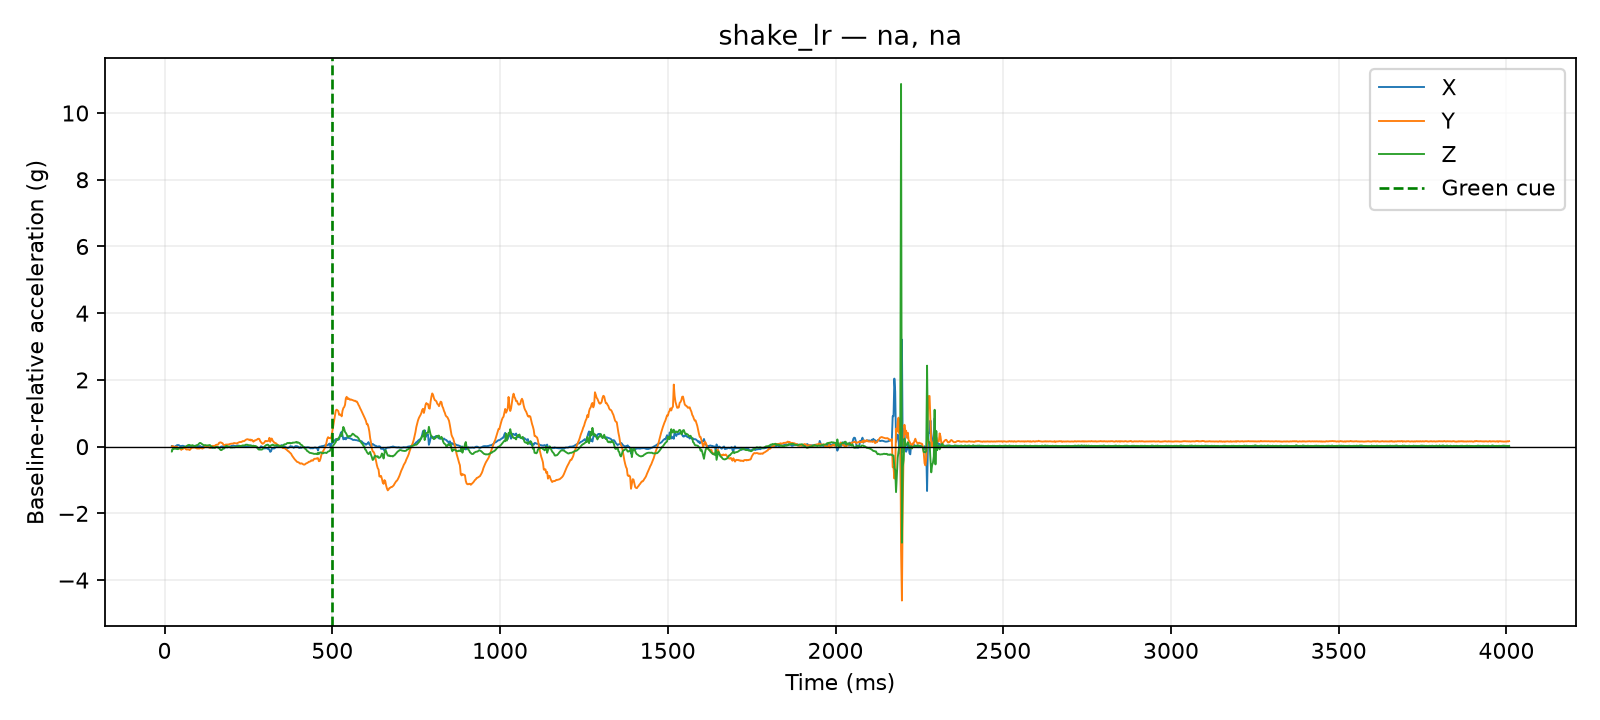

The table this chart was drawn from, first rows:
time_us, x_g, y_g, z_g, time_ms, cue_time_us, x_delta_g, y_delta_g, z_delta_g, dynamic_magnitude_g, label, requested_pace, requested_force, session_id, operator_accepted
21741, 0.0078, -0.1404, 0.741, 21.74, 500000, 0.0195, -0.0117, -0.1462, 0.148, shake_lr, na, na, 20260810_141717, True
22203, 0.0078, -0.1404, 0.741, 22.2, 500000, 0.0195, -0.0117, -0.1462, 0.148, shake_lr, na, na, 20260810_141717, True
22615, 0.0, -0.1131, 0.8034, 22.61, 500000, 0.0117, 0.0156, -0.08385, 0.08609, shake_lr, na, na, 20260810_141717, True
23015, 0.0, -0.1131, 0.8034, 23.02, 500000, 0.0117, 0.0156, -0.08385, 0.08609, shake_lr, na, na, 20260810_141717, True
23416, 0.0, -0.1131, 0.8034, 23.42, 500000, 0.0117, 0.0156, -0.08385, 0.08609, shake_lr, na, na, 20260810_141717, True
23824, 0.0, -0.1131, 0.8034, 23.82, 500000, 0.0117, 0.0156, -0.08385, 0.08609, shake_lr, na, na, 20260810_141717, True
24223, 0.0, -0.1131, 0.8034, 24.22, 500000, 0.0117, 0.0156, -0.08385, 0.08609, shake_lr, na, na, 20260810_141717, True
24636, 0.0, -0.1131, 0.8034, 24.64, 500000, 0.0117, 0.0156, -0.08385, 0.08609, shake_lr, na, na, 20260810_141717, True
25036, 0.0, -0.1131, 0.8034, 25.04, 500000, 0.0117, 0.0156, -0.08385, 0.08609, shake_lr, na, na, 20260810_141717, True
25435, -0.0234, -0.1365, 0.819, 25.43, 500000, -0.0117, -0.0078, -0.06825, 0.06968, shake_lr, na, na, 20260810_141717, True
25843, -0.0234, -0.1365, 0.819, 25.84, 500000, -0.0117, -0.0078, -0.06825, 0.06968, shake_lr, na, na, 20260810_141717, True
27505, -0.0234, -0.1365, 0.819, 27.5, 500000, -0.0117, -0.0078, -0.06825, 0.06968, shake_lr, na, na, 20260810_141717, True
30022, -0.0117, -0.1482, 0.8268, 30.02, 500000, 0.0, -0.0195, -0.06045, 0.06352, shake_lr, na, na, 20260810_141717, True
32500, 0.0, -0.1365, 0.8268, 32.5, 500000, 0.0117, -0.0078, -0.06045, 0.06206, shake_lr, na, na, 20260810_141717, True
35005, 0.0156, -0.1287, 0.819, 35.01, 500000, 0.0273, 0.0, -0.06825, 0.07351, shake_lr, na, na, 20260810_141717, True
37504, 0.0351, -0.1404, 0.819, 37.5, 500000, 0.0468, -0.0117, -0.06825, 0.08358, shake_lr, na, na, 20260810_141717, True
40023, 0.0351, -0.1599, 0.8112, 40.02, 500000, 0.0468, -0.0312, -0.07605, 0.09459, shake_lr, na, na, 20260810_141717, True
42529, 0.0351, -0.1872, 0.8424, 42.53, 500000, 0.0468, -0.0585, -0.04485, 0.08732, shake_lr, na, na, 20260810_141717, True
45008, 0.0117, -0.1716, 0.8424, 45.01, 500000, 0.0234, -0.0429, -0.04485, 0.06633, shake_lr, na, na, 20260810_141717, True
47506, 0.0039, -0.1989, 0.8424, 47.51, 500000, 0.0156, -0.0702, -0.04485, 0.08475, shake_lr, na, na, 20260810_141717, True
50027, 0.0078, -0.2262, 0.858, 50.03, 500000, 0.0195, -0.0975, -0.02925, 0.1036, shake_lr, na, na, 20260810_141717, True
52504, 0.0117, -0.1911, 0.8424, 52.5, 500000, 0.0234, -0.0624, -0.04485, 0.08033, shake_lr, na, na, 20260810_141717, True
55013, 0.0156, -0.195, 0.8619, 55.01, 500000, 0.0273, -0.0663, -0.02535, 0.07605, shake_lr, na, na, 20260810_141717, True
57513, 0.0, -0.1677, 0.8697, 57.51, 500000, 0.0117, -0.039, -0.01755, 0.04434, shake_lr, na, na, 20260810_141717, True
60003, 0.0, -0.1677, 0.8814, 60, 500000, 0.0117, -0.039, -0.00585, 0.04114, shake_lr, na, na, 20260810_141717, True
62513, -0.0117, -0.1911, 0.8775, 62.51, 500000, 0.0, -0.0624, -0.00975, 0.06316, shake_lr, na, na, 20260810_141717, True
65002, -0.0039, -0.2145, 0.8853, 65, 500000, 0.0078, -0.0858, -0.00195, 0.08618, shake_lr, na, na, 20260810_141717, True
67500, 0.0, -0.2145, 0.9165, 67.5, 500000, 0.0117, -0.0858, 0.02925, 0.0914, shake_lr, na, na, 20260810_141717, True
70027, 0.0117, -0.2067, 0.9321, 70.03, 500000, 0.0234, -0.078, 0.04485, 0.09297, shake_lr, na, na, 20260810_141717, True
72510, -0.0078, -0.2184, 0.9399, 72.51, 500000, 0.0039, -0.0897, 0.05265, 0.1041, shake_lr, na, na, 20260810_141717, True
75016, -0.0312, -0.2301, 0.936, 75.02, 500000, -0.0195, -0.1014, 0.04875, 0.1142, shake_lr, na, na, 20260810_141717, True
77515, -0.0429, -0.1989, 0.9126, 77.52, 500000, -0.0312, -0.0702, 0.02535, 0.0809, shake_lr, na, na, 20260810_141717, True
80003, -0.0117, -0.1716, 0.9165, 80, 500000, 0.0, -0.0429, 0.02925, 0.05192, shake_lr, na, na, 20260810_141717, True
82520, -0.0039, -0.156, 0.9321, 82.52, 500000, 0.0078, -0.0273, 0.04485, 0.05308, shake_lr, na, na, 20260810_141717, True
85015, -0.0039, -0.1599, 0.9204, 85.02, 500000, 0.0078, -0.0312, 0.03315, 0.04619, shake_lr, na, na, 20260810_141717, True
87512, 0.0039, -0.1521, 0.9165, 87.51, 500000, 0.0156, -0.0234, 0.02925, 0.04058, shake_lr, na, na, 20260810_141717, True
90019, 0.0039, -0.156, 0.8853, 90.02, 500000, 0.0156, -0.0273, -0.00195, 0.0315, shake_lr, na, na, 20260810_141717, True
92530, 0.0156, -0.1638, 0.9048, 92.53, 500000, 0.0273, -0.0351, 0.01755, 0.0478, shake_lr, na, na, 20260810_141717, True
95010, 0.0234, -0.1755, 0.9243, 95.01, 500000, 0.0351, -0.0468, 0.03705, 0.06925, shake_lr, na, na, 20260810_141717, True
97508, 0.0039, -0.1872, 0.9321, 97.51, 500000, 0.0156, -0.0585, 0.04485, 0.07535, shake_lr, na, na, 20260810_141717, True
100029, -0.0156, -0.1794, 0.9438, 100, 500000, -0.0039, -0.0507, 0.05655, 0.07605, shake_lr, na, na, 20260810_141717, True
102507, 0.0, -0.1872, 0.975, 102.5, 500000, 0.0117, -0.0585, 0.08775, 0.1061, shake_lr, na, na, 20260810_141717, True
105016, 0.0078, -0.1794, 0.9984, 105, 500000, 0.0195, -0.0507, 0.1111, 0.1237, shake_lr, na, na, 20260810_141717, True
107517, 0.0, -0.1599, 0.9945, 107.5, 500000, 0.0117, -0.0312, 0.1073, 0.1123, shake_lr, na, na, 20260810_141717, True
110011, -0.0234, -0.1716, 0.975, 110, 500000, -0.0117, -0.0429, 0.08775, 0.09837, shake_lr, na, na, 20260810_141717, True
112508, -0.0273, -0.1872, 0.9516, 112.5, 500000, -0.0156, -0.0585, 0.06435, 0.08835, shake_lr, na, na, 20260810_141717, True
115029, -0.0117, -0.1755, 0.9399, 115, 500000, 0.0, -0.0468, 0.05265, 0.07044, shake_lr, na, na, 20260810_141717, True
117528, -0.0156, -0.1599, 0.9282, 117.5, 500000, -0.0039, -0.0312, 0.04095, 0.05163, shake_lr, na, na, 20260810_141717, True
120012, -0.0273, -0.1404, 0.9321, 120, 500000, -0.0156, -0.0117, 0.04485, 0.04891, shake_lr, na, na, 20260810_141717, True
122521, -0.0234, -0.1248, 0.9321, 122.5, 500000, -0.0117, 0.0039, 0.04485, 0.04651, shake_lr, na, na, 20260810_141717, True
125000, -0.0273, -0.1248, 0.9204, 125.0, 500000, -0.0156, 0.0039, 0.03315, 0.03684, shake_lr, na, na, 20260810_141717, True
127529, -0.0234, -0.1443, 0.9243, 127.5, 500000, -0.0117, -0.0156, 0.03705, 0.04187, shake_lr, na, na, 20260810_141717, True
130000, -0.0234, -0.1443, 0.9243, 130.0, 500000, -0.0117, -0.0156, 0.03705, 0.04187, shake_lr, na, na, 20260810_141717, True
132513, -0.0312, -0.1482, 0.9321, 132.5, 500000, -0.0195, -0.0195, 0.04485, 0.05265, shake_lr, na, na, 20260810_141717, True
135017, -0.0351, -0.1677, 0.936, 135, 500000, -0.0234, -0.039, 0.04875, 0.06667, shake_lr, na, na, 20260810_141717, True
137516, -0.0468, -0.1638, 0.9087, 137.5, 500000, -0.0351, -0.0351, 0.02145, 0.05408, shake_lr, na, na, 20260810_141717, True
140006, -0.039, -0.1287, 0.8931, 140, 500000, -0.0273, 0.0, 0.00585, 0.02792, shake_lr, na, na, 20260810_141717, True
142526, -0.0507, -0.1053, 0.8736, 142.5, 500000, -0.039, 0.0234, -0.01365, 0.04749, shake_lr, na, na, 20260810_141717, True
145019, -0.039, -0.1053, 0.858, 145, 500000, -0.0273, 0.0234, -0.02925, 0.04635, shake_lr, na, na, 20260810_141717, True
147523, -0.0156, -0.1131, 0.858, 147.5, 500000, -0.0039, 0.0156, -0.02925, 0.03338, shake_lr, na, na, 20260810_141717, True
... 1,540 more rows
